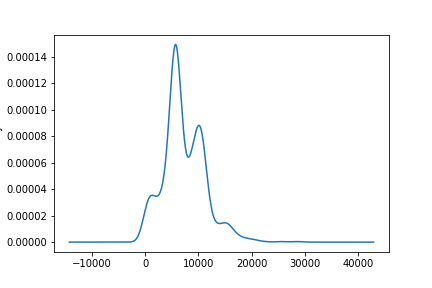

Source data for this figure (header and first rows):
count	1009.0
mean	7264
std	3874
min	4.0
25%	5288
50%	6177
75%	9963
max	28655
